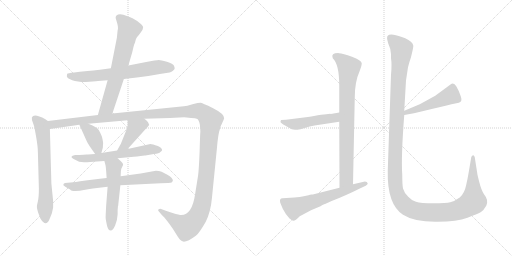
t = 0.00 s
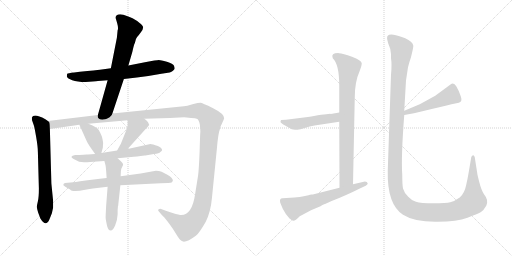
t = 2.32 s
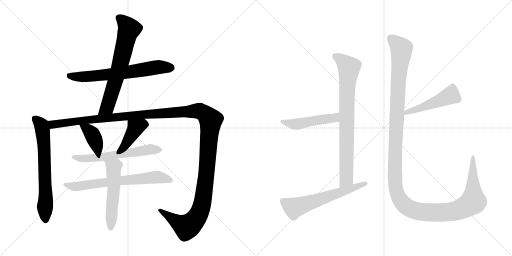
t = 4.64 s
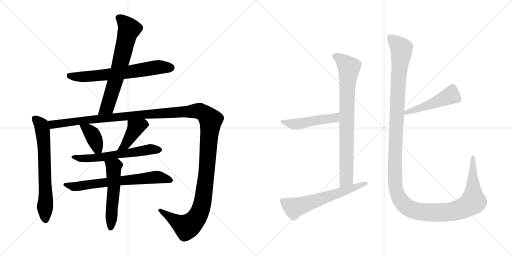
t = 6.96 s
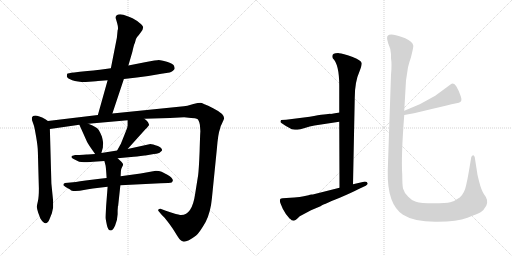
t = 9.28 s
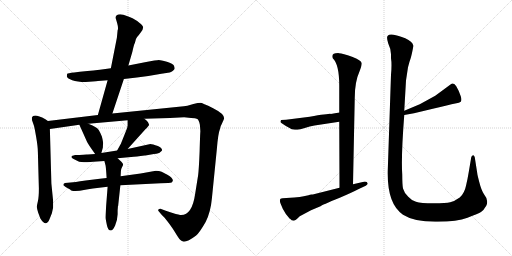
t = 11.60 s

The animated SVG that drew these frames (rendered in a browser with its animation timeline set to each time). Animation: 14 CSS @keyframes rules; one cycle of 11.60 s.

<svg version="1.1" viewBox="0 0 2048 1024" xmlns="http://www.w3.org/2000/svg">
  <g stroke="lightgray" stroke-dasharray="1,1" stroke-width="1" transform="scale(4, 4)">
    <line x1="0" y1="0" x2="256" y2="256"></line>
    <line x1="256" y1="0" x2="0" y2="256"></line>
    <line x1="128" y1="0" x2="128" y2="256"></line>
    <line x1="0" y1="128" x2="256" y2="128"></line>
    <line x1="256" y1="0" x2="512" y2="256"></line>
    <line x1="512" y1="0" x2="256" y2="256"></line>
    <line x1="384" y1="0" x2="384" y2="256"></line>
    <line x1="256" y1="128" x2="512" y2="128"></line>
  </g>
<g transform="scale(1, -1) translate(0, -850)">
   <style type="text/css">
    @keyframes keyframes0 {
      from {
       stroke: black;
       stroke-dashoffset: 670;
       stroke-width: 128;
       }
       69% {
       animation-timing-function: step-end;
       stroke: black;
       stroke-dashoffset: 0;
       stroke-width: 128;
       }
       to {
       stroke: black;
       stroke-width: 1024;
       }
       }
       #make-me-a-hanzi-animation-0 {
         animation: keyframes0 0.795247s both;
         animation-delay: 0.000000s;
         animation-timing-function: linear;
       }
    @keyframes keyframes1 {
      from {
       stroke: black;
       stroke-dashoffset: 680;
       stroke-width: 128;
       }
       69% {
       animation-timing-function: step-end;
       stroke: black;
       stroke-dashoffset: 0;
       stroke-width: 128;
       }
       to {
       stroke: black;
       stroke-width: 1024;
       }
       }
       #make-me-a-hanzi-animation-1 {
         animation: keyframes1 0.803385s both;
         animation-delay: 0.795247s;
         animation-timing-function: linear;
       }
    @keyframes keyframes2 {
      from {
       stroke: black;
       stroke-dashoffset: 670;
       stroke-width: 128;
       }
       69% {
       animation-timing-function: step-end;
       stroke: black;
       stroke-dashoffset: 0;
       stroke-width: 128;
       }
       to {
       stroke: black;
       stroke-width: 1024;
       }
       }
       #make-me-a-hanzi-animation-2 {
         animation: keyframes2 0.795247s both;
         animation-delay: 1.598632s;
         animation-timing-function: linear;
       }
    @keyframes keyframes3 {
      from {
       stroke: black;
       stroke-dashoffset: 1497;
       stroke-width: 128;
       }
       83% {
       animation-timing-function: step-end;
       stroke: black;
       stroke-dashoffset: 0;
       stroke-width: 128;
       }
       to {
       stroke: black;
       stroke-width: 1024;
       }
       }
       #make-me-a-hanzi-animation-3 {
         animation: keyframes3 1.468262s both;
         animation-delay: 2.393879s;
         animation-timing-function: linear;
       }
    @keyframes keyframes4 {
      from {
       stroke: black;
       stroke-dashoffset: 385;
       stroke-width: 128;
       }
       56% {
       animation-timing-function: step-end;
       stroke: black;
       stroke-dashoffset: 0;
       stroke-width: 128;
       }
       to {
       stroke: black;
       stroke-width: 1024;
       }
       }
       #make-me-a-hanzi-animation-4 {
         animation: keyframes4 0.563314s both;
         animation-delay: 3.862141s;
         animation-timing-function: linear;
       }
    @keyframes keyframes5 {
      from {
       stroke: black;
       stroke-dashoffset: 412;
       stroke-width: 128;
       }
       57% {
       animation-timing-function: step-end;
       stroke: black;
       stroke-dashoffset: 0;
       stroke-width: 128;
       }
       to {
       stroke: black;
       stroke-width: 1024;
       }
       }
       #make-me-a-hanzi-animation-5 {
         animation: keyframes5 0.585286s both;
         animation-delay: 4.425455s;
         animation-timing-function: linear;
       }
    @keyframes keyframes6 {
      from {
       stroke: black;
       stroke-dashoffset: 606;
       stroke-width: 128;
       }
       66% {
       animation-timing-function: step-end;
       stroke: black;
       stroke-dashoffset: 0;
       stroke-width: 128;
       }
       to {
       stroke: black;
       stroke-width: 1024;
       }
       }
       #make-me-a-hanzi-animation-6 {
         animation: keyframes6 0.743164s both;
         animation-delay: 5.010741s;
         animation-timing-function: linear;
       }
    @keyframes keyframes7 {
      from {
       stroke: black;
       stroke-dashoffset: 683;
       stroke-width: 128;
       }
       69% {
       animation-timing-function: step-end;
       stroke: black;
       stroke-dashoffset: 0;
       stroke-width: 128;
       }
       to {
       stroke: black;
       stroke-width: 1024;
       }
       }
       #make-me-a-hanzi-animation-7 {
         animation: keyframes7 0.805827s both;
         animation-delay: 5.753905s;
         animation-timing-function: linear;
       }
    @keyframes keyframes8 {
      from {
       stroke: black;
       stroke-dashoffset: 535;
       stroke-width: 128;
       }
       64% {
       animation-timing-function: step-end;
       stroke: black;
       stroke-dashoffset: 0;
       stroke-width: 128;
       }
       to {
       stroke: black;
       stroke-width: 1024;
       }
       }
       #make-me-a-hanzi-animation-8 {
         animation: keyframes8 0.685384s both;
         animation-delay: 6.559732s;
         animation-timing-function: linear;
       }
    @keyframes keyframes9 {
      from {
       stroke: black;
       stroke-dashoffset: 809;
       stroke-width: 128;
       }
       72% {
       animation-timing-function: step-end;
       stroke: black;
       stroke-dashoffset: 0;
       stroke-width: 128;
       }
       to {
       stroke: black;
       stroke-width: 1024;
       }
       }
       #make-me-a-hanzi-animation-9 {
         animation: keyframes9 0.908366s both;
         animation-delay: 7.245116s;
         animation-timing-function: linear;
       }
    @keyframes keyframes10 {
      from {
       stroke: black;
       stroke-dashoffset: 489;
       stroke-width: 128;
       }
       61% {
       animation-timing-function: step-end;
       stroke: black;
       stroke-dashoffset: 0;
       stroke-width: 128;
       }
       to {
       stroke: black;
       stroke-width: 1024;
       }
       }
       #make-me-a-hanzi-animation-10 {
         animation: keyframes10 0.647949s both;
         animation-delay: 8.153482s;
         animation-timing-function: linear;
       }
    @keyframes keyframes11 {
      from {
       stroke: black;
       stroke-dashoffset: 612;
       stroke-width: 128;
       }
       67% {
       animation-timing-function: step-end;
       stroke: black;
       stroke-dashoffset: 0;
       stroke-width: 128;
       }
       to {
       stroke: black;
       stroke-width: 1024;
       }
       }
       #make-me-a-hanzi-animation-11 {
         animation: keyframes11 0.748047s both;
         animation-delay: 8.801431s;
         animation-timing-function: linear;
       }
    @keyframes keyframes12 {
      from {
       stroke: black;
       stroke-dashoffset: 485;
       stroke-width: 128;
       }
       61% {
       animation-timing-function: step-end;
       stroke: black;
       stroke-dashoffset: 0;
       stroke-width: 128;
       }
       to {
       stroke: black;
       stroke-width: 1024;
       }
       }
       #make-me-a-hanzi-animation-12 {
         animation: keyframes12 0.644694s both;
         animation-delay: 9.549478s;
         animation-timing-function: linear;
       }
    @keyframes keyframes13 {
      from {
       stroke: black;
       stroke-dashoffset: 1423;
       stroke-width: 128;
       }
       82% {
       animation-timing-function: step-end;
       stroke: black;
       stroke-dashoffset: 0;
       stroke-width: 128;
       }
       to {
       stroke: black;
       stroke-width: 1024;
       }
       }
       #make-me-a-hanzi-animation-13 {
         animation: keyframes13 1.408040s both;
         animation-delay: 10.194172s;
         animation-timing-function: linear;
       }
</style>
<path d="M 495.5 534.0 L 547.5 540.0 Q 592.5 545.0 645.5 555.0 L 678.5 560.0 Q 683.5 562.0 690.5 566.0 Q 697.5 572.0 698.5 575.0 Q 699.5 578.0 696.0 587.0 Q 692.5 596.0 667.5 603.0 Q 642.5 610.0 635.0 610.0 Q 627.5 610.0 579.5 601.0 L 513.5 588.0 L 443.5 577.0 L 399.5 571.0 Q 387.5 569.0 319.5 563.0 L 296.5 560.0 Q 270.5 557.0 269.0 555.5 Q 267.5 554.0 267.5 544.0 Q 269.5 536.0 289.0 529.0 Q 308.5 522.0 342.5 522.0 L 370.5 524.0 Q 386.5 526.0 391.5 526.0 L 430.5 529.0 L 495.5 534.0 Z" fill="lightgray"></path> 
<path d="M 449.5 396.0 L 495.5 534.0 L 513.5 588.0 L 529.5 643.0 Q 535.5 672.0 539.5 678.0 Q 542.5 696.0 548.5 702.0 Q 554.5 708.0 563.5 721.0 Q 572.5 733.0 572.5 740.0 Q 572.5 747.0 558.5 758.0 Q 534.5 779.0 493.5 791.0 L 480.5 793.0 Q 462.5 793.0 462.5 779.0 Q 462.5 778.0 468.5 758.0 Q 474.5 737.0 470.5 729.0 L 467.5 699.0 L 443.5 577.0 L 430.5 529.0 L 391.5 390.0 C 383.5 361.0 440.5 368.0 449.5 396.0 Z" fill="lightgray"></path> 
<path d="M 191.5 366.0 L 181.5 373.0 Q 134.5 398.0 127.5 380.0 Q 127.5 370.0 128.5 368.0 L 135.5 348.0 Q 137.5 343.0 144.5 303.0 Q 151.5 262.0 151.5 242.0 L 155.5 96.0 Q 155.5 61.0 151.5 45.0 Q 147.5 29.0 147.5 22.0 Q 147.5 15.0 152.5 0.0 L 161.5 -24.0 Q 183.5 -60.0 197.5 -28.0 L 207.5 -3.0 L 212.5 20.0 L 212.5 46.0 L 205.5 116.0 L 199.5 334.0 C 198.5 361.0 198.5 361.0 191.5 366.0 Z" fill="lightgray"></path> 
<path d="M 577.5 375.0 L 679.5 378.0 L 736.5 381.0 L 764.5 378.0 Q 782.5 378.0 789.5 374.0 Q 795.5 370.0 799.5 351.0 Q 801.5 327.0 801.5 323.0 Q 800.5 318.0 798.5 245.0 Q 795.5 171.0 792.5 149.0 L 780.5 74.0 Q 768.5 -10.0 724.5 -10.0 Q 718.5 -10.0 690.5 -2.0 Q 662.5 7.0 660.5 8.0 L 644.5 14.0 Q 643.5 15.0 640.5 15.0 Q 632.5 15.0 632.5 9.0 Q 632.5 7.0 635.5 4.0 L 646.5 -9.0 L 657.5 -20.0 Q 684.5 -53.0 699.5 -78.0 Q 714.5 -103.0 720.5 -109.0 Q 726.5 -115.0 735.5 -117.0 Q 751.5 -117.0 784.5 -92.0 Q 798.5 -80.0 822.5 -38.0 Q 842.5 1.0 847.5 56.0 L 867.5 255.0 Q 872.5 316.0 879.5 333.0 Q 881.5 346.0 887.5 355.0 Q 896.5 375.0 896.5 377.0 Q 896.5 395.0 852.5 417.0 Q 808.5 439.0 801.5 439.0 Q 793.5 439.0 773.5 434.0 L 749.5 427.0 Q 738.5 425.0 715.5 423.0 L 449.5 396.0 L 391.5 390.0 L 191.5 366.0 C 161.5 362.0 169.5 330.0 199.5 334.0 L 317.5 351.0 L 353.5 355.0 L 510.5 369.0 L 577.5 375.0 Z" fill="lightgray"></path> 
<path d="M 317.5 351.0 L 347.5 284.0 Q 350.5 276.0 380.5 234.0 C 397.5 210.0 397.5 210.0 405.5 238.0 L 411.5 260.0 Q 411.5 269.0 412.5 277.0 Q 412.5 284.0 407.5 304.0 Q 402.5 317.0 395.5 329.0 Q 390.5 340.0 353.5 355.0 C 325.5 366.0 307.5 374.0 317.5 351.0 Z" fill="lightgray"></path> 
<path d="M 510.5 254.0 L 582.5 334.0 Q 586.5 336.0 596.5 350.0 Q 596.5 353.0 591.5 362.0 Q 585.5 370.0 577.5 375.0 C 553.5 393.0 510.5 399.0 510.5 369.0 L 510.5 348.0 Q 510.5 341.0 503.5 325.0 L 483.5 275.0 L 468.5 248.0 C 453.5 222.0 490.5 232.0 510.5 254.0 Z" fill="lightgray"></path> 
<path d="M 380.5 234.0 L 351.5 232.0 L 346.5 232.0 L 333.5 231.0 L 317.5 230.0 L 300.5 230.0 Q 274.5 225.0 294.5 214.0 L 316.5 203.0 Q 338.5 201.0 348.5 201.0 L 373.5 203.0 L 417.5 206.0 L 470.5 217.0 L 535.5 223.0 Q 547.5 224.0 562.5 226.0 L 578.5 228.0 L 581.5 228.0 L 615.5 234.0 Q 637.5 236.0 641.5 242.0 Q 647.5 246.0 648.5 249.0 Q 648.5 258.0 631.5 266.0 Q 609.5 274.0 601.5 274.0 L 510.5 254.0 L 468.5 248.0 L 405.5 238.0 L 380.5 234.0 Z" fill="lightgray"></path> 
<path d="M 426.5 138.0 L 399.5 135.0 L 342.5 128.0 Q 318.5 126.0 303.5 122.0 L 271.5 119.0 Q 256.5 118.0 255.0 115.5 Q 253.5 113.0 253.5 110.5 Q 253.5 108.0 269.5 98.0 L 280.5 92.0 Q 284.5 86.0 302.0 86.0 Q 319.5 86.0 335.5 90.0 Q 351.5 94.0 371.5 96.0 L 430.5 103.0 L 481.5 109.0 L 642.5 117.0 Q 681.5 118.0 686.5 120.0 Q 689.5 122.0 691.5 128.0 Q 691.5 138.0 669.5 151.0 L 646.5 163.0 Q 636.5 167.0 623.5 167.0 L 562.5 156.0 L 482.5 145.0 L 426.5 138.0 Z" fill="lightgray"></path> 
<path d="M 417.5 206.0 L 422.5 187.0 Q 424.5 172.0 426.5 138.0 L 430.5 103.0 L 424.5 26.0 Q 422.5 -12.0 422.5 -20.0 Q 422.5 -27.0 427.5 -50.0 Q 431.5 -72.0 443.5 -72.0 Q 451.5 -72.0 460.5 -52.0 Q 469.5 -32.0 470.5 -7.0 L 470.5 9.0 L 471.5 21.0 L 471.5 24.0 L 472.5 26.0 L 481.5 109.0 L 482.5 145.0 L 483.5 164.0 Q 483.5 174.0 488.5 182.0 Q 492.5 189.0 492.5 193.0 Q 491.5 197.0 485.5 203.0 L 470.5 217.0 C 448.5 237.0 409.5 235.0 417.5 206.0 Z" fill="lightgray"></path> 
<path d="M 1357.0 363.5 L 1358.0 99.5 C 1358.0 69.5 1411.0 83.5 1412.0 113.5 L 1419.0 459.5 Q 1419.0 523.5 1439.0 567.5 L 1444.0 581.5 Q 1447.0 592.5 1447.0 597.5 Q 1446.0 609.5 1408.0 623.5 Q 1371.0 637.5 1356.0 637.5 Q 1322.0 638.5 1331.0 617.5 Q 1357.0 593.5 1357.0 507.5 L 1357.0 400.5 L 1357.0 363.5 Z" fill="lightgray"></path> 
<path d="M 1258.0 348.5 L 1357.0 363.5 C 1387.0 367.5 1387.0 405.5 1357.0 400.5 L 1323.0 394.5 Q 1322.0 396.5 1239.0 383.5 L 1144.0 371.5 L 1124.0 370.5 L 1122.0 363.5 Q 1121.0 359.5 1142.0 347.5 L 1167.0 333.5 Q 1181.0 331.5 1190.0 331.5 Q 1199.0 331.5 1219.0 338.5 Q 1239.0 345.5 1258.0 348.5 Z" fill="lightgray"></path> 
<path d="M 1358.0 99.5 L 1255.0 73.5 Q 1253.0 72.5 1246.0 72.5 Q 1240.0 72.5 1234.0 69.5 L 1215.0 65.5 Q 1201.0 62.5 1177.0 60.5 L 1130.0 57.5 Q 1116.0 57.5 1121.0 39.5 L 1131.0 15.5 Q 1143.0 -8.5 1159.0 -24.5 L 1160.0 -24.5 Q 1167.0 -32.5 1174.0 -32.5 Q 1181.0 -32.5 1199.0 -14.5 L 1244.0 9.5 L 1282.0 25.5 Q 1285.0 29.5 1359.0 59.5 Q 1406.0 79.5 1437.0 95.5 L 1463.0 107.5 Q 1471.0 112.5 1471.0 116.5 Q 1468.0 126.5 1451.0 122.5 L 1412.0 113.5 L 1358.0 99.5 Z" fill="lightgray"></path> 
<path d="M 1617.0 390.5 L 1656.0 397.5 Q 1827.0 438.5 1835.0 439.5 Q 1851.0 442.5 1843.0 465.5 Q 1836.0 487.5 1825.0 505.5 Q 1815.0 522.5 1802.0 512.5 L 1741.0 467.5 L 1679.0 433.5 L 1617.0 407.5 C 1589.0 395.5 1587.0 385.5 1617.0 390.5 Z" fill="lightgray"></path> 
<path d="M 1648.0 638.5 Q 1654.0 663.5 1653.0 668.5 Q 1650.0 684.5 1621.0 697.5 Q 1592.0 709.5 1574.0 711.5 Q 1556.0 713.5 1552.0 708.5 Q 1544.0 703.5 1553.0 676.5 Q 1564.0 653.5 1564.0 633.5 L 1564.0 617.5 Q 1568.0 593.5 1564.0 551.5 L 1551.0 167.5 Q 1548.0 33.5 1612.0 -8.5 Q 1656.0 -36.5 1741.0 -36.5 Q 1826.0 -37.5 1870.0 -20.5 Q 1914.0 -3.5 1924.0 2.5 Q 1934.0 8.5 1945.0 27.5 Q 1956.0 49.5 1936.0 73.5 Q 1925.0 90.5 1917.0 122.5 Q 1909.0 153.5 1909.0 157.5 L 1899.0 221.5 Q 1896.0 231.5 1890.0 228.5 Q 1885.0 224.5 1885.0 221.5 L 1875.0 162.5 Q 1871.0 137.5 1864.0 107.5 Q 1858.0 77.5 1839.0 60.5 Q 1818.0 45.5 1801.0 41.5 Q 1785.0 37.5 1734.0 37.5 Q 1683.0 37.5 1664.0 43.5 Q 1645.0 49.5 1633.0 63.5 Q 1616.0 80.5 1612.0 96.5 Q 1609.0 111.5 1609.0 151.5 Q 1604.0 222.5 1617.0 390.5 L 1617.0 407.5 L 1624.0 528.5 L 1632.0 581.5 L 1638.0 603.5 Q 1642.0 612.5 1648.0 638.5 Z" fill="lightgray"></path> 
      <clipPath id="make-me-a-hanzi-clip-0">
      <path d="M 495.5 534.0 L 547.5 540.0 Q 592.5 545.0 645.5 555.0 L 678.5 560.0 Q 683.5 562.0 690.5 566.0 Q 697.5 572.0 698.5 575.0 Q 699.5 578.0 696.0 587.0 Q 692.5 596.0 667.5 603.0 Q 642.5 610.0 635.0 610.0 Q 627.5 610.0 579.5 601.0 L 513.5 588.0 L 443.5 577.0 L 399.5 571.0 Q 387.5 569.0 319.5 563.0 L 296.5 560.0 Q 270.5 557.0 269.0 555.5 Q 267.5 554.0 267.5 544.0 Q 269.5 536.0 289.0 529.0 Q 308.5 522.0 342.5 522.0 L 370.5 524.0 Q 386.5 526.0 391.5 526.0 L 430.5 529.0 L 495.5 534.0 Z" fill="lightgray"></path>
      </clipPath>
      <path clip-path="url(#make-me-a-hanzi-clip-0)" d="M 274.5 549.0 L 335.5 543.0 L 487.5 558.0 L 627.5 581.0 L 685.5 579.0 " fill="none" id="make-me-a-hanzi-animation-0" stroke-dasharray="542 1084" stroke-linecap="round"></path>

      <clipPath id="make-me-a-hanzi-clip-1">
      <path d="M 449.5 396.0 L 495.5 534.0 L 513.5 588.0 L 529.5 643.0 Q 535.5 672.0 539.5 678.0 Q 542.5 696.0 548.5 702.0 Q 554.5 708.0 563.5 721.0 Q 572.5 733.0 572.5 740.0 Q 572.5 747.0 558.5 758.0 Q 534.5 779.0 493.5 791.0 L 480.5 793.0 Q 462.5 793.0 462.5 779.0 Q 462.5 778.0 468.5 758.0 Q 474.5 737.0 470.5 729.0 L 467.5 699.0 L 443.5 577.0 L 430.5 529.0 L 391.5 390.0 C 383.5 361.0 440.5 368.0 449.5 396.0 Z" fill="lightgray"></path>
      </clipPath>
      <path clip-path="url(#make-me-a-hanzi-clip-1)" d="M 476.5 779.0 L 516.5 733.0 L 439.5 453.0 L 428.5 422.0 L 398.5 396.0 " fill="none" id="make-me-a-hanzi-animation-1" stroke-dasharray="552 1104" stroke-linecap="round"></path>

      <clipPath id="make-me-a-hanzi-clip-2">
      <path d="M 191.5 366.0 L 181.5 373.0 Q 134.5 398.0 127.5 380.0 Q 127.5 370.0 128.5 368.0 L 135.5 348.0 Q 137.5 343.0 144.5 303.0 Q 151.5 262.0 151.5 242.0 L 155.5 96.0 Q 155.5 61.0 151.5 45.0 Q 147.5 29.0 147.5 22.0 Q 147.5 15.0 152.5 0.0 L 161.5 -24.0 Q 183.5 -60.0 197.5 -28.0 L 207.5 -3.0 L 212.5 20.0 L 212.5 46.0 L 205.5 116.0 L 199.5 334.0 C 198.5 361.0 198.5 361.0 191.5 366.0 Z" fill="lightgray"></path>
      </clipPath>
      <path clip-path="url(#make-me-a-hanzi-clip-2)" d="M 139.5 375.0 L 165.5 348.0 L 172.5 310.0 L 182.5 -28.0 " fill="none" id="make-me-a-hanzi-animation-2" stroke-dasharray="542 1084" stroke-linecap="round"></path>

      <clipPath id="make-me-a-hanzi-clip-3">
      <path d="M 577.5 375.0 L 679.5 378.0 L 736.5 381.0 L 764.5 378.0 Q 782.5 378.0 789.5 374.0 Q 795.5 370.0 799.5 351.0 Q 801.5 327.0 801.5 323.0 Q 800.5 318.0 798.5 245.0 Q 795.5 171.0 792.5 149.0 L 780.5 74.0 Q 768.5 -10.0 724.5 -10.0 Q 718.5 -10.0 690.5 -2.0 Q 662.5 7.0 660.5 8.0 L 644.5 14.0 Q 643.5 15.0 640.5 15.0 Q 632.5 15.0 632.5 9.0 Q 632.5 7.0 635.5 4.0 L 646.5 -9.0 L 657.5 -20.0 Q 684.5 -53.0 699.5 -78.0 Q 714.5 -103.0 720.5 -109.0 Q 726.5 -115.0 735.5 -117.0 Q 751.5 -117.0 784.5 -92.0 Q 798.5 -80.0 822.5 -38.0 Q 842.5 1.0 847.5 56.0 L 867.5 255.0 Q 872.5 316.0 879.5 333.0 Q 881.5 346.0 887.5 355.0 Q 896.5 375.0 896.5 377.0 Q 896.5 395.0 852.5 417.0 Q 808.5 439.0 801.5 439.0 Q 793.5 439.0 773.5 434.0 L 749.5 427.0 Q 738.5 425.0 715.5 423.0 L 449.5 396.0 L 391.5 390.0 L 191.5 366.0 C 161.5 362.0 169.5 330.0 199.5 334.0 L 317.5 351.0 L 353.5 355.0 L 510.5 369.0 L 577.5 375.0 Z" fill="lightgray"></path>
      </clipPath>
      <path clip-path="url(#make-me-a-hanzi-clip-3)" d="M 199.5 362.0 L 211.5 352.0 L 521.5 388.0 L 788.5 407.0 L 826.5 389.0 L 842.5 370.0 L 841.5 349.0 L 826.5 159.0 L 812.5 52.0 L 799.5 4.0 L 773.5 -37.0 L 745.5 -58.0 L 638.5 9.0 " fill="none" id="make-me-a-hanzi-animation-3" stroke-dasharray="1369 2738" stroke-linecap="round"></path>

      <clipPath id="make-me-a-hanzi-clip-4">
      <path d="M 317.5 351.0 L 347.5 284.0 Q 350.5 276.0 380.5 234.0 C 397.5 210.0 397.5 210.0 405.5 238.0 L 411.5 260.0 Q 411.5 269.0 412.5 277.0 Q 412.5 284.0 407.5 304.0 Q 402.5 317.0 395.5 329.0 Q 390.5 340.0 353.5 355.0 C 325.5 366.0 307.5 374.0 317.5 351.0 Z" fill="lightgray"></path>
      </clipPath>
      <path clip-path="url(#make-me-a-hanzi-clip-4)" d="M 324.5 346.0 L 352.5 331.0 L 368.5 313.0 L 397.5 246.0 " fill="none" id="make-me-a-hanzi-animation-4" stroke-dasharray="257 514" stroke-linecap="round"></path>

      <clipPath id="make-me-a-hanzi-clip-5">
      <path d="M 510.5 254.0 L 582.5 334.0 Q 586.5 336.0 596.5 350.0 Q 596.5 353.0 591.5 362.0 Q 585.5 370.0 577.5 375.0 C 553.5 393.0 510.5 399.0 510.5 369.0 L 510.5 348.0 Q 510.5 341.0 503.5 325.0 L 483.5 275.0 L 468.5 248.0 C 453.5 222.0 490.5 232.0 510.5 254.0 Z" fill="lightgray"></path>
      </clipPath>
      <path clip-path="url(#make-me-a-hanzi-clip-5)" d="M 583.5 351.0 L 570.5 352.0 L 541.5 337.0 L 501.5 270.0 L 474.5 253.0 " fill="none" id="make-me-a-hanzi-animation-5" stroke-dasharray="284 568" stroke-linecap="round"></path>

      <clipPath id="make-me-a-hanzi-clip-6">
      <path d="M 380.5 234.0 L 351.5 232.0 L 346.5 232.0 L 333.5 231.0 L 317.5 230.0 L 300.5 230.0 Q 274.5 225.0 294.5 214.0 L 316.5 203.0 Q 338.5 201.0 348.5 201.0 L 373.5 203.0 L 417.5 206.0 L 470.5 217.0 L 535.5 223.0 Q 547.5 224.0 562.5 226.0 L 578.5 228.0 L 581.5 228.0 L 615.5 234.0 Q 637.5 236.0 641.5 242.0 Q 647.5 246.0 648.5 249.0 Q 648.5 258.0 631.5 266.0 Q 609.5 274.0 601.5 274.0 L 510.5 254.0 L 468.5 248.0 L 405.5 238.0 L 380.5 234.0 Z" fill="lightgray"></path>
      </clipPath>
      <path clip-path="url(#make-me-a-hanzi-clip-6)" d="M 294.5 223.0 L 322.5 216.0 L 394.5 219.0 L 598.5 253.0 L 640.5 250.0 " fill="none" id="make-me-a-hanzi-animation-6" stroke-dasharray="478 956" stroke-linecap="round"></path>

      <clipPath id="make-me-a-hanzi-clip-7">
      <path d="M 426.5 138.0 L 399.5 135.0 L 342.5 128.0 Q 318.5 126.0 303.5 122.0 L 271.5 119.0 Q 256.5 118.0 255.0 115.5 Q 253.5 113.0 253.5 110.5 Q 253.5 108.0 269.5 98.0 L 280.5 92.0 Q 284.5 86.0 302.0 86.0 Q 319.5 86.0 335.5 90.0 Q 351.5 94.0 371.5 96.0 L 430.5 103.0 L 481.5 109.0 L 642.5 117.0 Q 681.5 118.0 686.5 120.0 Q 689.5 122.0 691.5 128.0 Q 691.5 138.0 669.5 151.0 L 646.5 163.0 Q 636.5 167.0 623.5 167.0 L 562.5 156.0 L 482.5 145.0 L 426.5 138.0 Z" fill="lightgray"></path>
      </clipPath>
      <path clip-path="url(#make-me-a-hanzi-clip-7)" d="M 259.5 112.0 L 296.5 103.0 L 627.5 142.0 L 681.5 129.0 " fill="none" id="make-me-a-hanzi-animation-7" stroke-dasharray="555 1110" stroke-linecap="round"></path>

      <clipPath id="make-me-a-hanzi-clip-8">
      <path d="M 417.5 206.0 L 422.5 187.0 Q 424.5 172.0 426.5 138.0 L 430.5 103.0 L 424.5 26.0 Q 422.5 -12.0 422.5 -20.0 Q 422.5 -27.0 427.5 -50.0 Q 431.5 -72.0 443.5 -72.0 Q 451.5 -72.0 460.5 -52.0 Q 469.5 -32.0 470.5 -7.0 L 470.5 9.0 L 471.5 21.0 L 471.5 24.0 L 472.5 26.0 L 481.5 109.0 L 482.5 145.0 L 483.5 164.0 Q 483.5 174.0 488.5 182.0 Q 492.5 189.0 492.5 193.0 Q 491.5 197.0 485.5 203.0 L 470.5 217.0 C 448.5 237.0 409.5 235.0 417.5 206.0 Z" fill="lightgray"></path>
      </clipPath>
      <path clip-path="url(#make-me-a-hanzi-clip-8)" d="M 425.5 203.0 L 454.5 182.0 L 456.5 105.0 L 442.5 -61.0 " fill="none" id="make-me-a-hanzi-animation-8" stroke-dasharray="407 814" stroke-linecap="round"></path>

      <clipPath id="make-me-a-hanzi-clip-9">
      <path d="M 1357.0 363.5 L 1358.0 99.5 C 1358.0 69.5 1411.0 83.5 1412.0 113.5 L 1419.0 459.5 Q 1419.0 523.5 1439.0 567.5 L 1444.0 581.5 Q 1447.0 592.5 1447.0 597.5 Q 1446.0 609.5 1408.0 623.5 Q 1371.0 637.5 1356.0 637.5 Q 1322.0 638.5 1331.0 617.5 Q 1357.0 593.5 1357.0 507.5 L 1357.0 400.5 L 1357.0 363.5 Z" fill="lightgray"></path>
      </clipPath>
      <path clip-path="url(#make-me-a-hanzi-clip-9)" d="M 1340.0 624.5 L 1375.0 603.5 L 1396.0 577.5 L 1388.0 484.5 L 1385.0 133.5 L 1363.0 107.5 " fill="none" id="make-me-a-hanzi-animation-9" stroke-dasharray="681 1362" stroke-linecap="round"></path>

      <clipPath id="make-me-a-hanzi-clip-10">
      <path d="M 1258.0 348.5 L 1357.0 363.5 C 1387.0 367.5 1387.0 405.5 1357.0 400.5 L 1323.0 394.5 Q 1322.0 396.5 1239.0 383.5 L 1144.0 371.5 L 1124.0 370.5 L 1122.0 363.5 Q 1121.0 359.5 1142.0 347.5 L 1167.0 333.5 Q 1181.0 331.5 1190.0 331.5 Q 1199.0 331.5 1219.0 338.5 Q 1239.0 345.5 1258.0 348.5 Z" fill="lightgray"></path>
      </clipPath>
      <path clip-path="url(#make-me-a-hanzi-clip-10)" d="M 1129.0 365.5 L 1139.0 359.5 L 1193.0 354.5 L 1254.0 369.5 L 1332.0 377.5 L 1352.0 394.5 " fill="none" id="make-me-a-hanzi-animation-10" stroke-dasharray="361 722" stroke-linecap="round"></path>

      <clipPath id="make-me-a-hanzi-clip-11">
      <path d="M 1358.0 99.5 L 1255.0 73.5 Q 1253.0 72.5 1246.0 72.5 Q 1240.0 72.5 1234.0 69.5 L 1215.0 65.5 Q 1201.0 62.5 1177.0 60.5 L 1130.0 57.5 Q 1116.0 57.5 1121.0 39.5 L 1131.0 15.5 Q 1143.0 -8.5 1159.0 -24.5 L 1160.0 -24.5 Q 1167.0 -32.5 1174.0 -32.5 Q 1181.0 -32.5 1199.0 -14.5 L 1244.0 9.5 L 1282.0 25.5 Q 1285.0 29.5 1359.0 59.5 Q 1406.0 79.5 1437.0 95.5 L 1463.0 107.5 Q 1471.0 112.5 1471.0 116.5 Q 1468.0 126.5 1451.0 122.5 L 1412.0 113.5 L 1358.0 99.5 Z" fill="lightgray"></path>
      </clipPath>
      <path clip-path="url(#make-me-a-hanzi-clip-11)" d="M 1130.0 46.5 L 1176.0 19.5 L 1463.0 115.5 " fill="none" id="make-me-a-hanzi-animation-11" stroke-dasharray="484 968" stroke-linecap="round"></path>

      <clipPath id="make-me-a-hanzi-clip-12">
      <path d="M 1617.0 390.5 L 1656.0 397.5 Q 1827.0 438.5 1835.0 439.5 Q 1851.0 442.5 1843.0 465.5 Q 1836.0 487.5 1825.0 505.5 Q 1815.0 522.5 1802.0 512.5 L 1741.0 467.5 L 1679.0 433.5 L 1617.0 407.5 C 1589.0 395.5 1587.0 385.5 1617.0 390.5 Z" fill="lightgray"></path>
      </clipPath>
      <path clip-path="url(#make-me-a-hanzi-clip-12)" d="M 1811.0 501.5 L 1798.0 466.5 L 1693.0 420.5 L 1627.0 402.5 L 1623.0 394.5 " fill="none" id="make-me-a-hanzi-animation-12" stroke-dasharray="357 714" stroke-linecap="round"></path>

      <clipPath id="make-me-a-hanzi-clip-13">
      <path d="M 1648.0 638.5 Q 1654.0 663.5 1653.0 668.5 Q 1650.0 684.5 1621.0 697.5 Q 1592.0 709.5 1574.0 711.5 Q 1556.0 713.5 1552.0 708.5 Q 1544.0 703.5 1553.0 676.5 Q 1564.0 653.5 1564.0 633.5 L 1564.0 617.5 Q 1568.0 593.5 1564.0 551.5 L 1551.0 167.5 Q 1548.0 33.5 1612.0 -8.5 Q 1656.0 -36.5 1741.0 -36.5 Q 1826.0 -37.5 1870.0 -20.5 Q 1914.0 -3.5 1924.0 2.5 Q 1934.0 8.5 1945.0 27.5 Q 1956.0 49.5 1936.0 73.5 Q 1925.0 90.5 1917.0 122.5 Q 1909.0 153.5 1909.0 157.5 L 1899.0 221.5 Q 1896.0 231.5 1890.0 228.5 Q 1885.0 224.5 1885.0 221.5 L 1875.0 162.5 Q 1871.0 137.5 1864.0 107.5 Q 1858.0 77.5 1839.0 60.5 Q 1818.0 45.5 1801.0 41.5 Q 1785.0 37.5 1734.0 37.5 Q 1683.0 37.5 1664.0 43.5 Q 1645.0 49.5 1633.0 63.5 Q 1616.0 80.5 1612.0 96.5 Q 1609.0 111.5 1609.0 151.5 Q 1604.0 222.5 1617.0 390.5 L 1617.0 407.5 L 1624.0 528.5 L 1632.0 581.5 L 1638.0 603.5 Q 1642.0 612.5 1648.0 638.5 Z" fill="lightgray"></path>
      </clipPath>
      <path clip-path="url(#make-me-a-hanzi-clip-13)" d="M 1560.0 699.5 L 1607.0 655.5 L 1592.0 512.5 L 1579.0 154.5 L 1585.0 86.5 L 1608.0 41.5 L 1628.0 22.5 L 1652.0 10.5 L 1716.0 0.5 L 1811.0 4.5 L 1864.0 23.5 L 1893.0 48.5 L 1892.0 221.5 " fill="none" id="make-me-a-hanzi-animation-13" stroke-dasharray="1295 2590" stroke-linecap="round"></path>

</g>
</svg>
